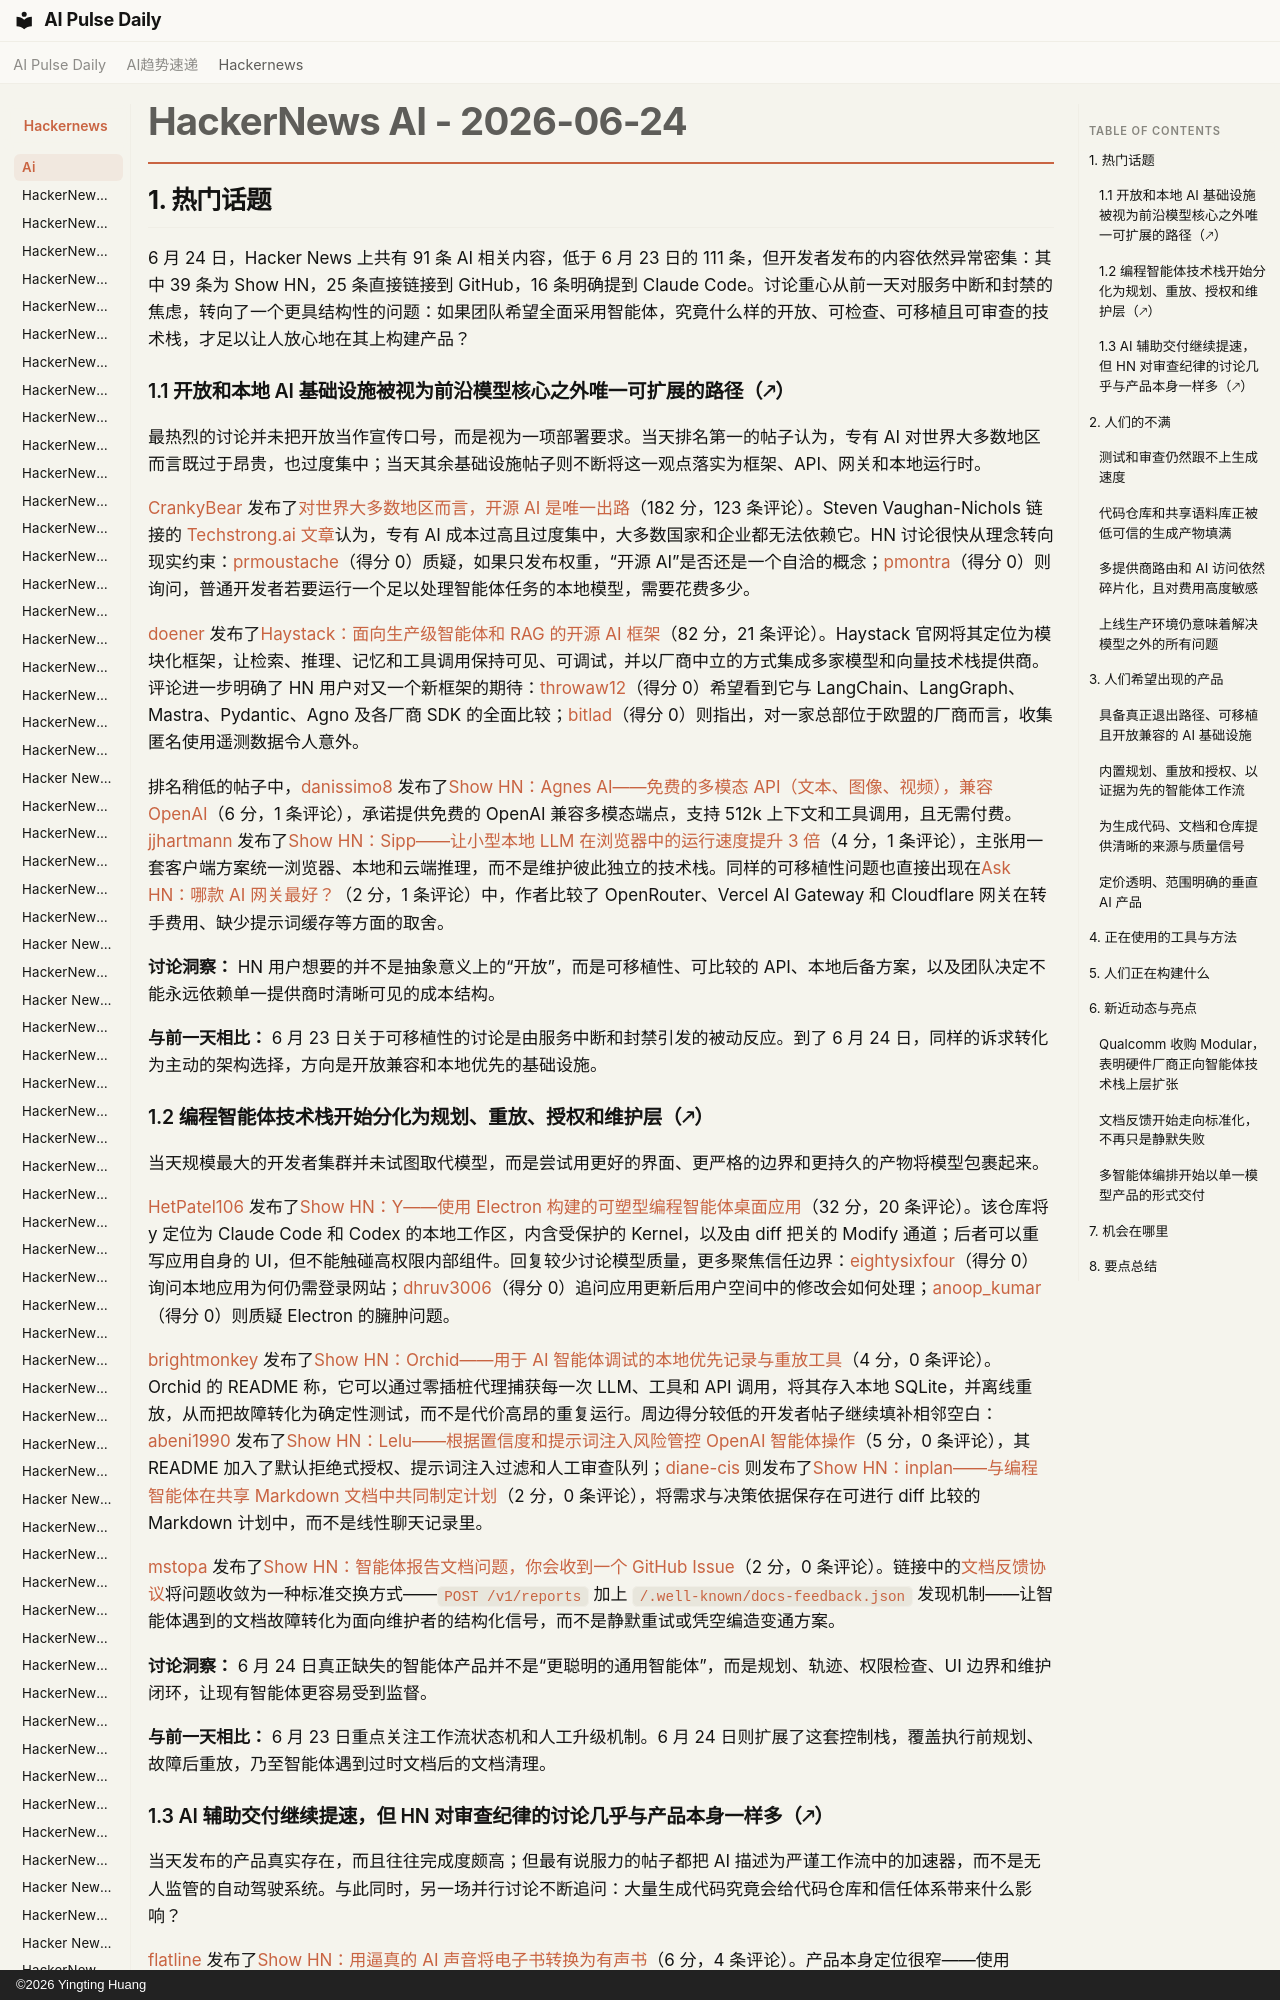

repository: vibewatch/vibewatch.github.io · page: hackernews/ai/2026-06-24.zh/index.html · generator: mkdocs · copyright: ©2026 Yingting Huang

# HackerNews AI - 2026-06-24

## 1. 热门话题

6 月 24 日，Hacker News 上共有 91 条 AI 相关内容，低于 6 月 23 日的 111 条，但开发者发布的内容依然异常密集：其中 39 条为 Show HN，25 条直接链接到 GitHub，16 条明确提到 Claude Code。讨论重心从前一天对服务中断和封禁的焦虑，转向了一个更具结构性的问题：如果团队希望全面采用智能体，究竟什么样的开放、可检查、可移植且可审查的技术栈，才足以让人放心地在其上构建产品？

### 1.1 开放和本地 AI 基础设施被视为前沿模型核心之外唯一可扩展的路径（🡕）

最热烈的讨论并未把开放当作宣传口号，而是视为一项部署要求。当天排名第一的帖子认为，专有 AI 对世界大多数地区而言既过于昂贵，也过度集中；当天其余基础设施帖子则不断将这一观点落实为框架、API、网关和本地运行时。

[CrankyBear](https://news.ycombinator.com/user?id=CrankyBear) 发布了[对世界大多数地区而言，开源 AI 是唯一出路](https://news.ycombinator.com/item?id=48660839)（182 分，123 条评论）。Steven Vaughan-Nichols 链接的 [Techstrong.ai 文章](https://techstrong.ai/articles/for-most-of-the-world-open-source-ai-is-the-only-way-forward/)认为，专有 AI 成本过高且过度集中，大多数国家和企业都无法依赖它。HN 讨论很快从理念转向现实约束：[prmoustache](https://news.ycombinator.com/user?id=prmoustache)（得分 0）质疑，如果只发布权重，“开源 AI”是否还是一个自洽的概念；[pmontra](https://news.ycombinator.com/user?id=pmontra)（得分 0）则询问，普通开发者若要运行一个足以处理智能体任务的本地模型，需要花费多少。

[doener](https://news.ycombinator.com/user?id=doener) 发布了[Haystack：面向生产级智能体和 RAG 的开源 AI 框架](https://news.ycombinator.com/item?id=48658095)（82 分，21 条评论）。Haystack 官网将其定位为模块化框架，让检索、推理、记忆和工具调用保持可见、可调试，并以厂商中立的方式集成多家模型和向量技术栈提供商。评论进一步明确了 HN 用户对又一个新框架的期待：[throwaw12](https://news.ycombinator.com/user?id=throwaw12)（得分 0）希望看到它与 LangChain、LangGraph、Mastra、Pydantic、Agno 及各厂商 SDK 的全面比较；[bitlad](https://news.ycombinator.com/user?id=bitlad)（得分 0）则指出，对一家总部位于欧盟的厂商而言，收集匿名使用遥测数据令人意外。

排名稍低的帖子中，[danissimo8](https://news.ycombinator.com/user?id=danissimo8) 发布了[Show HN：Agnes AI——免费的多模态 API（文本、图像、视频），兼容 OpenAI](https://news.ycombinator.com/item?id=48657403)（6 分，1 条评论），承诺提供免费的 OpenAI 兼容多模态端点，支持 512k 上下文和工具调用，且无需付费。[jjhartmann](https://news.ycombinator.com/user?id=jjhartmann) 发布了[Show HN：Sipp——让小型本地 LLM 在浏览器中的运行速度提升 3 倍](https://news.ycombinator.com/item?id=48660884)（4 分，1 条评论），主张用一套客户端方案统一浏览器、本地和云端推理，而不是维护彼此独立的技术栈。同样的可移植性问题也直接出现在[Ask HN：哪款 AI 网关最好？](https://news.ycombinator.com/item?id=48661860)（2 分，1 条评论）中，作者比较了 OpenRouter、Vercel AI Gateway 和 Cloudflare 网关在转手费用、缺少提示词缓存等方面的取舍。

**讨论洞察：** HN 用户想要的并不是抽象意义上的“开放”，而是可移植性、可比较的 API、本地后备方案，以及团队决定不能永远依赖单一提供商时清晰可见的成本结构。

**与前一天相比：** 6 月 23 日关于可移植性的讨论是由服务中断和封禁引发的被动反应。到了 6 月 24 日，同样的诉求转化为主动的架构选择，方向是开放兼容和本地优先的基础设施。
